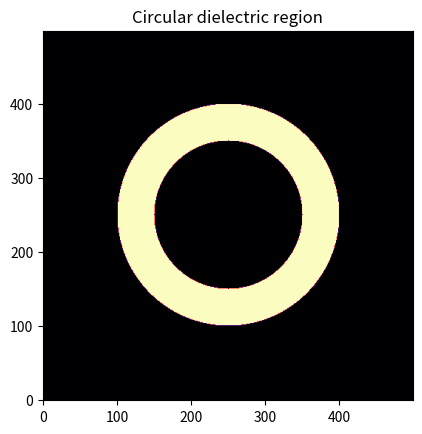
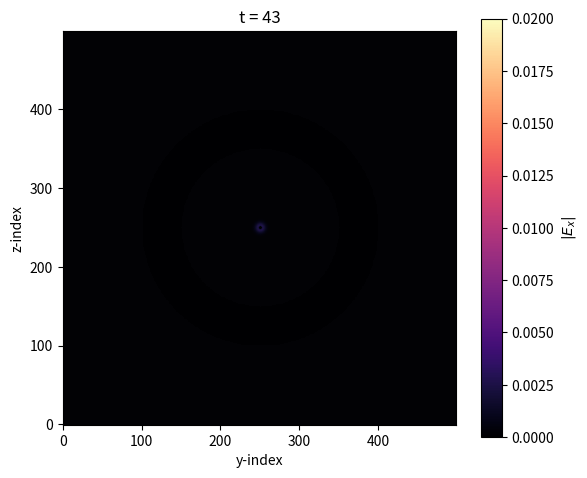

Generate these figures, in order, with matplotlib: (Note: this script raises an exception after producing the figures.)
import numpy as np
import matplotlib.pyplot as plt
from matplotlib.animation import FuncAnimation
from tqdm import tqdm
#Constants

eps0 = 8.8541878128e-12
mu0 = 1.256637062e-6
c = 1/np.sqrt(eps0*mu0)
imp0 = np.sqrt(mu0/eps0)
j_max = 500  #size of y
i_max = 500 #size of z
n_max = 3000  #size of t
j_source = 250 #space step of j_source
i_source = 250 #space step of i_source

# values for other than vakuum, epsilon (eps) also can be an array of permativities in the y direction for every step, mu also can be so

mu = mu0
eps = eps0*np.ones(shape=(i_max,j_max))

# Center of the grid
cy, cz = i_max // 2, j_max // 2
Y, Z = np.ogrid[:i_max, :j_max]

# Radius of the circle (in grid cells)
r = np.sqrt((Y - cy)**2 + (Z - cz)**2)

# Dielectric circle: radius 80 cells
eps[(r > 100) & (r < 150)] = (np.sqrt(10)*(1+1j)) * eps0

plt.imshow(eps.T > eps0, origin='lower', cmap='magma')
plt.title('Circular dielectric region')
plt.show()

material_prof = eps > eps0

v = 1/np.sqrt(eps*mu)
imp = np.sqrt(mu/eps)


E_x = np.zeros(shape=(i_max,j_max))
H_z = np.zeros(shape=(i_max,j_max))
H_y = np.zeros(shape=(i_max,j_max))

#can be replaced with just E_x and H_z and is not important but or simplicity, it can be better do define it

E_x_prev = np.zeros(shape=(i_max,j_max))
H_z_prev = np.zeros(shape=(i_max,j_max))
H_y_prev = np.zeros(shape=(i_max,j_max))

lambda_min = 350e-9  #minimum wavelength
dy = lambda_min/20
dz = lambda_min/20
S=0.5
dt = S/((np.sqrt(1/dy**2+1/dz**2))*c)

# Source function (for demonstration)
def Source_Func(t):
    tau = 30   # in time steps
    t_0 = tau*3     # delay for source to work
    lambda_0 = 550e-9  #defines the frequency of the source
    w0 = 2*np.pi*c/lambda_0 
    return np.exp(-(t-t_0)**2/tau**2)*np.sin(w0*t*dt)


#MATPLOT LIB ANIMATION PLOT SETUP

fig, ax = plt.subplots(figsize=(6,5))
im = ax.imshow(np.abs(E_x.T), origin='lower', cmap='magma', interpolation='quadric',
               vmin=0, vmax=0.02)
cb = plt.colorbar(im, ax=ax, label=r'$|E_x|$')

# static overlay for material
overlay = ax.imshow(material_prof.T, origin='lower', cmap='Greys', alpha=0.015,
                    interpolation='nearest')
title = ax.set_title('t = 0')
ax.set_xlabel('y-index')
ax.set_ylabel('z-index')
plt.tight_layout()

# The time loop function
def fdtd_step(n):
    global E_x, H_y, H_z, E_x_prev, H_y_prev, H_z_prev
    
    E_x_old = E_x.copy()
    #MAXWELL EQUATIONS
    
    # Update magnetic field z
    H_z[:,:j_max-1] = H_z_prev[:,:j_max-1] + dt/(dy*mu0) * (E_x[:,1:j_max] - E_x[:,:j_max-1])
    H_z_prev = H_z
    
    # Update magnetic field y
    H_y[:i_max-1,:] = H_y_prev[:i_max-1,:] - dt/(dz*mu0) * (E_x[1:i_max,:] - E_x[:i_max-1,:])
    H_y_prev = H_y

    # Update electric field
    E_x[1:,1:] = E_x_prev[1:,1:] + dt/(dy*eps[1:,1:]) * (H_z[1:,1:] - H_z[1:,:j_max-1]) - dt/(dz*eps[1:,1:]) * (H_y[1:,1:] - H_y[:i_max-1,1:])
    E_x_prev = E_x

    #SOURCE
    # Add magnetic field source of H_z
    #H_z[i_source-1,j_source-1] -= Source_Func(n)/imp0
    #H_z_prev[i_source-1,j_source-1] = H_z[i_source-1,j_source-1]
    
    # Add magnetic field source H_y
    #H_y[i_source-1,j_source-1] -= Source_Func(n)/imp0
    #H_y_prev[i_source-1,j_source-1] = H_y[i_source-1,j_source-1]
    
    # Add electric field source E_x, If you want radial wave, only use E_x, for a directional wave, define H_y and H_z
    E_x[i_source,j_source] += Source_Func(n+1)
    E_x_prev[i_source,j_source] = E_x[i_source,j_source]


    #Mur 1st-order ABC (uses E_x_old as the previous step, because E_x_prev gets updated)
    S_y = c*dt/dy
    S_z = c*dt/dz
    coef_y = (S_y - 1)/(S_y + 1)
    coef_z = (S_z - 1)/(S_z + 1)

    # y-boundaries (j = 0, j = j_max-1)
    E_x[:, 0] = E_x_old[:, 1] + coef_y*(E_x[:, 1] - E_x_old[:, 0])
    E_x[:, j_max-1] = E_x_old[:, j_max-2] + coef_y*(E_x[:, j_max-2] - E_x_old[:, j_max-1])

    # z-boundaries (i = 0, i = i_max-1)
    E_x[0, :] = E_x_old[1, :] + coef_z*(E_x[1, :] - E_x_old[0, :])
    E_x[i_max-1, :] = E_x_old[i_max-2, :] + coef_z*(E_x[i_max-2, :] - E_x_old[i_max-1, :])

steps_per_frame = 1

nframes = n_max // steps_per_frame
pbar = tqdm(total=nframes, desc="Saving MP4", unit="frame")

def _progress(frame_idx, total):
    # frame_idx goes 0..total-1
    pbar.n = frame_idx + 1
    pbar.refresh()
    
def update(frame):
    # advance multiple FDTD steps per frame
    base_n = frame * steps_per_frame
    for s in range(steps_per_frame):
        fdtd_step(base_n + s)
    im.set_data(E_x.T)
    title.set_text(f't = {base_n + steps_per_frame}')
    return im, title, overlay

ani = FuncAnimation(fig, update, frames=n_max // steps_per_frame,
                    interval=20, blit=True)
ani.save(
    "2D_fdtd_mur_1st_deg_em_wave_donut_complex.mp4",        # filename
    writer="ffmpeg",           # backend (needs ffmpeg installed)
    fps=30,                    # frames per second
    dpi=300,                    # resolution
    progress_callback=_progress,
)
pbar.close()
plt.show()
